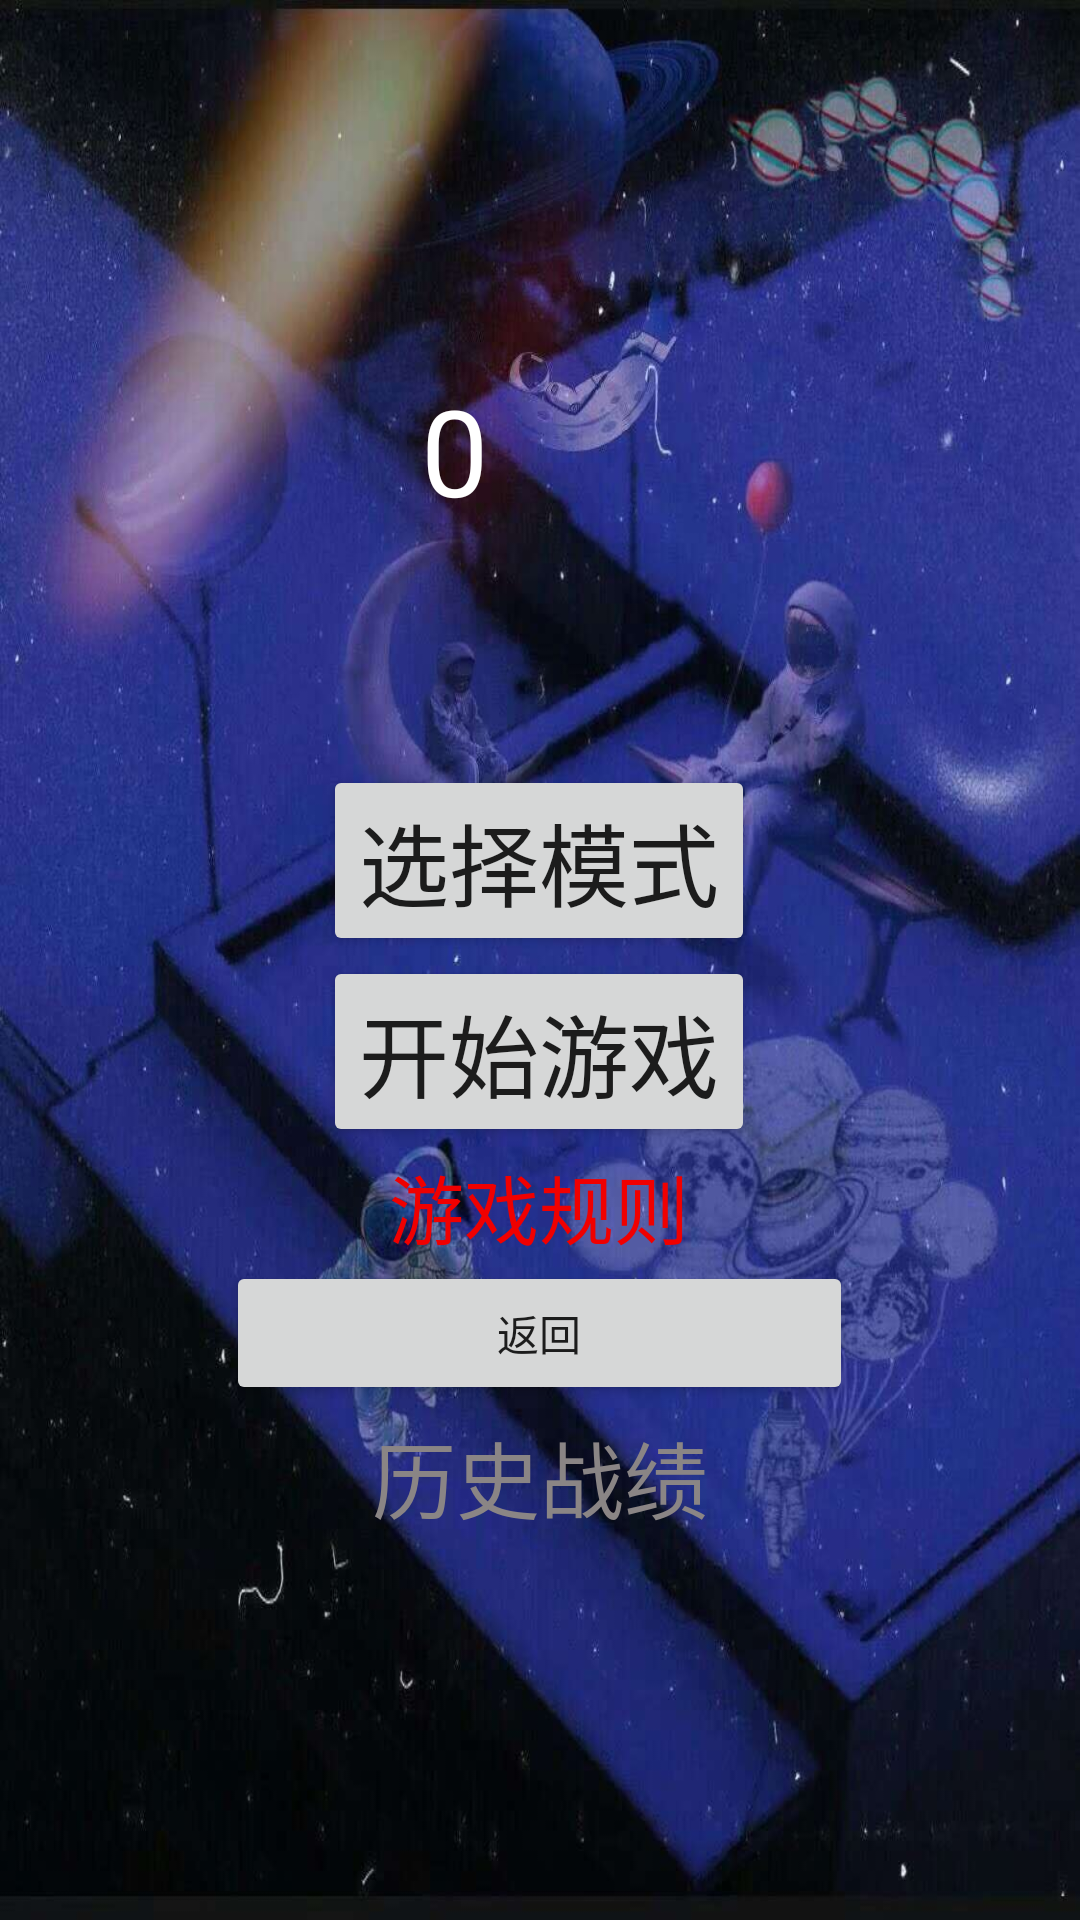

Produce the Android XML layout that renders to this screen, including the resource entries it uses.
<!-- AndroidManifest.xml: application theme Theme.MyApplication -->
<!-- res/layout/activity_main1.xml -->
<?xml version="1.0" encoding="utf-8"?>

<LinearLayout xmlns:android="http://schemas.android.com/apk/res/android"
    xmlns:tools="http://schemas.android.com/tools"
    android:layout_width="match_parent"
    android:layout_height="match_parent"
    android:background="@drawable/img2"
    android:orientation="vertical"
    android:gravity="center"
    tools:context=".MainActivity1">

    <LinearLayout
        android:id="@+id/one"
        android:layout_width="wrap_content"
        android:layout_height="wrap_content"
        android:layout_gravity="center"
        android:orientation="vertical">
        <FrameLayout
            android:layout_width="match_parent"
            android:layout_height="match_parent"
            android:background="@drawable/game_bg">
            <TextView
                android:id="@+id/tv_tt"
                android:layout_width="wrap_content"
                android:layout_height="60dp"
                android:textSize="40dp"
                android:layout_marginLeft="65dp"
                android:textColor="@color/white"
                android:text="0"/>
            <ImageView
                android:id="@+id/tv_timeShow"
                android:layout_width="wrap_content"
                android:layout_height="wrap_content"
                android:scaleType="centerCrop"
                android:layout_marginLeft="63dp"
                android:layout_marginTop="66dp"
                android:visibility="gone"
                android:src="@drawable/progress"/>

        <LinearLayout
            android:layout_width="match_parent"
            android:layout_height="match_parent"
            android:orientation="vertical">
            <LinearLayout
                android:layout_width="match_parent"
                android:layout_height="0dp"
                android:layout_weight="1">
            </LinearLayout>
            <LinearLayout
                android:id="@+id/lin_mos"
                android:layout_width="wrap_content"
                android:layout_height="wrap_content"
                android:orientation="vertical"
                android:visibility="gone"
                android:layout_gravity="center">
                <LinearLayout
                    android:layout_width="wrap_content"
                    android:layout_height="wrap_content">
                    <Button
                        android:id="@+id/btn_syz"
                        android:layout_width="wrap_content"
                        android:layout_height="wrap_content"
                        android:text="简单"/>
                    <Button
                        android:id="@+id/btn_kn"
                        android:layout_width="wrap_content"
                        android:layout_height="wrap_content"
                        android:layout_marginLeft="20dp"
                        android:text="普通"/>
                    <Button
                        android:id="@+id/btn_kns"
                        android:layout_width="wrap_content"
                        android:layout_height="wrap_content"
                        android:layout_marginLeft="20dp"
                        android:enabled="true"
                        android:text="困难"/>
                </LinearLayout>
                <Button
                    android:id="@+id/btn_quer"
                    android:layout_width="wrap_content"
                    android:layout_height="wrap_content"
                    android:layout_gravity="center"
                    android:textSize="30dp"
                    android:text="确认"/>
            </LinearLayout>
            <LinearLayout
                android:layout_width="match_parent"
                android:layout_height="0dp"
                android:orientation="vertical"
                android:gravity="center"
                android:layout_weight="1">
                <Button
                    android:id="@+id/btn_xuanz"
                    android:layout_width="wrap_content"
                    android:layout_height="wrap_content"
                    android:textSize="30dp"
                    android:text="选择模式"/>
                <Button
                    android:id="@+id/btn_start"
                    android:layout_width="wrap_content"
                    android:layout_height="wrap_content"
                    android:textSize="30dp"
                    android:text="开始游戏"/>
            </LinearLayout>
            <TextView
                android:id="@+id/yxgz"
                android:layout_width="wrap_content"
                android:layout_height="wrap_content"
                android:layout_gravity="center_horizontal"
                android:textSize="25dp"
                android:textColor="#f00000"
                android:text="游戏规则"/>
        </LinearLayout>
        <LinearLayout
            android:id="@+id/yxgz_show"
            android:layout_width="match_parent"
            android:layout_height="match_parent"
            android:visibility="gone"
            android:orientation="vertical">
            <TextView
                android:layout_width="match_parent"
                android:layout_height="0dp"
                android:layout_weight="6.5"
                android:layout_marginTop="20dp"
                android:gravity="center"
                android:textSize="30dp"
                android:textStyle="bold"
                android:textColor="@color/white"
                android:text="游戏规则:\n1.游戏时间:30s\n2.拼手速,殴打灰太狼+10分\n3.殴打小灰灰-10分"/>
            <Button
                android:id="@+id/yxgz_gb"
                android:layout_width="wrap_content"
                android:layout_height="0dp"
                android:layout_weight="1"
                android:layout_gravity="center"
                android:text="关闭"
                android:textSize="30dp"/>
        </LinearLayout>
        <LinearLayout
            android:id="@+id/yxgz_gameOver"
            android:layout_width="match_parent"
            android:layout_height="match_parent"
            android:orientation="vertical"
            android:visibility="gone"
            android:gravity="center">
            <TextView
                android:layout_width="wrap_content"
                android:layout_height="wrap_content"
                android:textSize="50dp"
                android:textColor="@color/white"
                android:text="GAME OVER"/>
            <Button
                android:id="@+id/btn_cxks"
                android:layout_width="wrap_content"
                android:layout_height="wrap_content"
                android:layout_marginTop="50dp"
                android:textSize="30dp"
                android:text="重新开始"/>
            <Button
                android:id="@+id/btn_tcyx"
                android:layout_width="wrap_content"
                android:layout_height="wrap_content"
                android:layout_marginTop="10dp"
                android:textSize="30dp"
                android:text="退出游戏"/>
        </LinearLayout>
        <ImageView
            android:id="@+id/imge1"
            android:layout_width="wrap_content"
            android:layout_height="wrap_content"
            android:layout_marginLeft="100dp"
            android:layout_marginTop="115dp"
            />
        <ImageView
            android:id="@+id/imge2"
            android:layout_width="wrap_content"
            android:layout_height="wrap_content"
            android:layout_marginLeft="20dp"
            android:layout_marginTop="160dp"
            />
        <ImageView
            android:id="@+id/imge3"
            android:layout_width="wrap_content"
            android:layout_height="wrap_content"
            android:layout_marginLeft="190dp"
            android:layout_marginTop="142dp"
            />
        <ImageView
            android:id="@+id/imge4"
            android:layout_width="wrap_content"
            android:layout_height="wrap_content"
            android:layout_marginLeft="105dp"
            android:layout_marginTop="193dp"
            />
        <ImageView
            android:id="@+id/imge5"
            android:layout_width="wrap_content"
            android:layout_height="wrap_content"
            android:layout_marginLeft="19dp"
            android:layout_marginTop="221dp"
            />
        <ImageView
            android:id="@+id/imge6"
            android:layout_width="wrap_content"
            android:layout_height="wrap_content"
            android:layout_marginLeft="202dp"
            android:layout_marginTop="212dp"
            />
        <ImageView
            android:id="@+id/imge7"
            android:layout_width="wrap_content"
            android:layout_height="wrap_content"
            android:layout_marginLeft="120dp"
            android:layout_marginTop="275dp"
            />
        <ImageView
            android:id="@+id/imge8"
            android:layout_width="wrap_content"
            android:layout_height="wrap_content"
            android:layout_marginLeft="30dp"
            android:layout_marginTop="295dp"
            />
        <ImageView
            android:id="@+id/imge9"
            android:layout_width="wrap_content"
            android:layout_height="wrap_content"
            android:layout_marginLeft="209dp"
            android:layout_marginTop="297dp"
            />
    </FrameLayout>
    <Button
        android:layout_width="match_parent"
        android:layout_height="match_parent"
        android:text="返回"
        android:onClick="rrr"/>
</LinearLayout>

    <TableLayout
        android:id="@+id/two"
        android:layout_width="380dp"
        android:stretchColumns="*"
        android:visibility="gone"
        android:layout_height="500dp">
        <TableRow>
            <TextView
                android:layout_span="3"
                android:gravity="center"
                android:textSize="30dp"
                android:textStyle="bold"
                android:textColor="#FF0000"
                android:text="历史得分排名"/>
        </TableRow>
        <TableRow>
            <TextView
                android:layout_width="0dp"
                android:layout_weight="1"
                android:textSize="28dp"
                android:gravity="center"
                android:textColor="@color/white"
                android:text="排名"/>
            <TextView
                android:layout_width="0dp"
                android:layout_weight="1"
                android:gravity="center"
                android:textSize="28dp"
                android:textColor="@color/white"
                android:text="分数"/>
            <TextView
                android:layout_width="0dp"
                android:layout_weight="2"
                android:gravity="center"
                android:textSize="28dp"
                android:textColor="@color/white"
                android:text="挑战时间"/>
        </TableRow>
        <TableRow>
            <ListView
                android:id="@+id/lv_1"
                android:layout_span="3"
                android:layout_width="match_parent"
                android:layout_height="match_parent">
            </ListView>
        </TableRow>
    </TableLayout>

    <Button
        android:id="@+id/old_score"
        android:layout_width="250dp"
        android:layout_height="wrap_content"
        android:background="#00FFFFFF"
        android:textColor="#8A8585"
        android:textSize="28dp"
        android:text="历史战绩"/>

</LinearLayout>
<!-- resources referenced by this layout -->
<resources>
  <color name="white">#FFFFFF</color>
  <!-- drawable img2: jpg bitmap (drawable, 113024 bytes) -->
  <style name="Theme.MyApplication" parent="Theme.MaterialComponents.DayNight.DarkActionBar">
  
          
  
          <item name="colorPrimary">@color/purple_500</item>
          <item name="colorPrimaryVariant">@color/purple_700</item>
          <item name="colorOnPrimary">@color/white</item>
          
          <item name="colorSecondary">@color/teal_200</item>
          <item name="colorSecondaryVariant">@color/teal_700</item>
          <item name="colorOnSecondary">#000000</item>
          <item name="android:textColorHint">#C4FFFFFF</item>
          
          <item name="android:statusBarColor" tools:targetApi="l">?attr/colorPrimaryVariant</item>
          
      </style>
  <color name="purple_500">#CDD331D1</color>
  <color name="purple_700">#2C4CE3</color>
  <color name="teal_200">#FF03DAC5</color>
  <color name="teal_700">#FF018786</color>
</resources>
